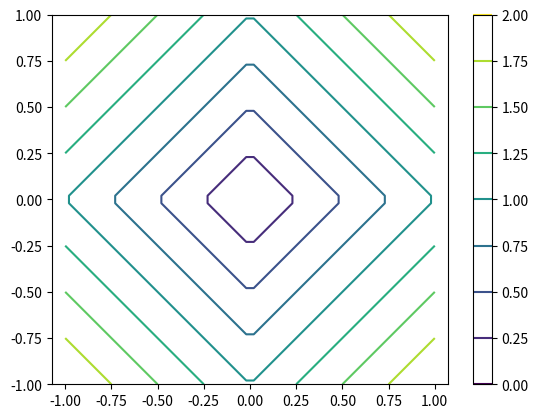
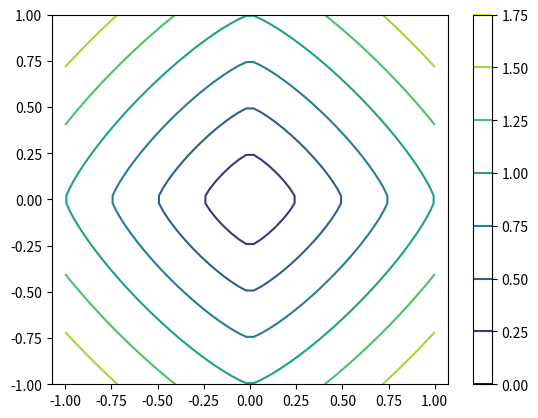
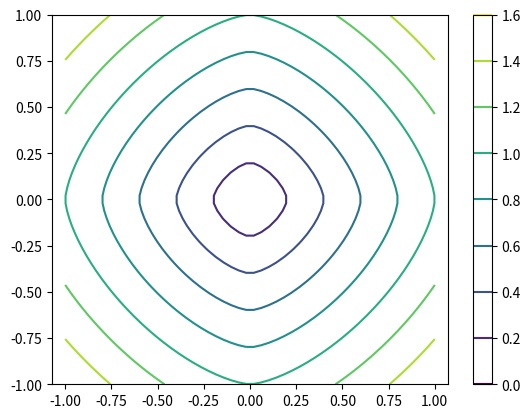
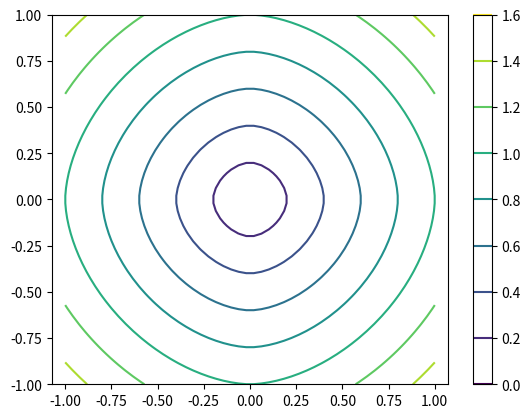
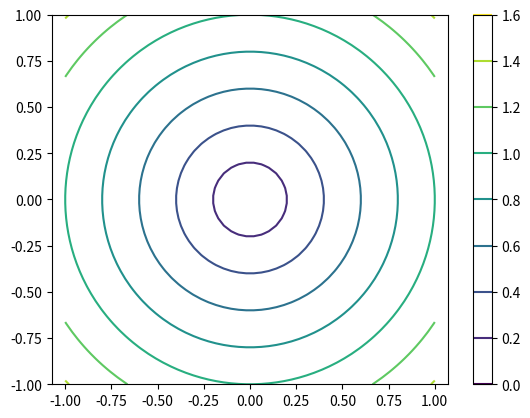
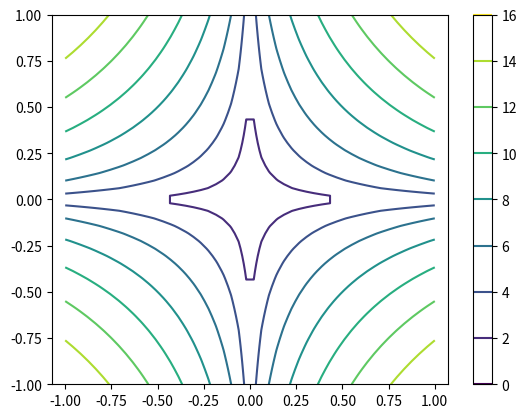
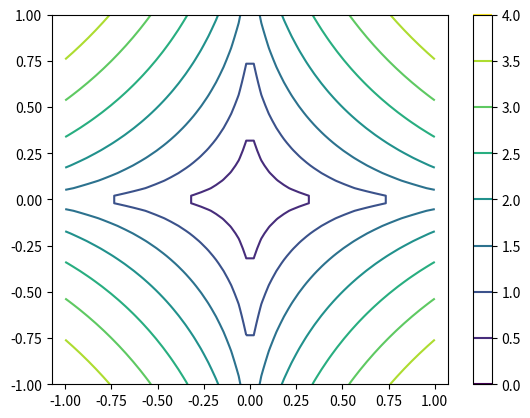
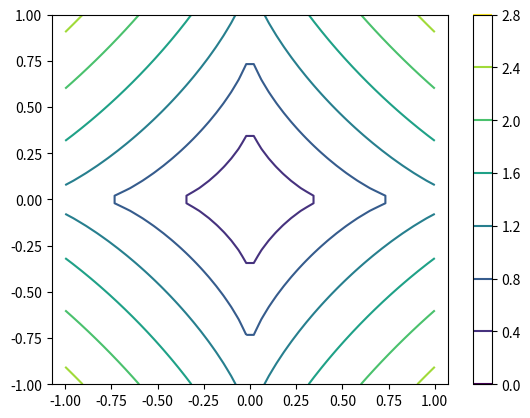

Source code (Python) for these figures, in order:
import matplotlib.pyplot as plt
import numpy as np



x = np.linspace(-1, 1)



X, Y = np.meshgrid(x, x)



norm_one = np.abs(X)+np.abs(Y)



plt.contour(X, Y, norm_one)
plt.colorbar()
plt.axis('equal')
plt.savefig('norm-1.png')



norm_one = (np.abs(X)**1.25+np.abs(Y)**1.25)**(1.0/1.25)



plt.contour(X, Y, norm_one)
plt.colorbar()
plt.axis('equal')
plt.savefig('norm-1_25.png')



norm_one = (np.abs(X)**1.5+np.abs(Y)**1.5)**(1.0/1.5)



plt.contour(X, Y, norm_one)
plt.colorbar()
plt.axis('equal')
plt.savefig('norm-1_5.png')



norm_one = (np.abs(X)**1.75+np.abs(Y)**1.75)**(1.0/1.75)



plt.contour(X, Y, norm_one)
plt.colorbar()
plt.axis('equal')
plt.savefig('norm-1_75.png')



norm_one = (np.abs(X)**2+np.abs(Y)**2)**(1.0/2)



plt.contour(X, Y, norm_one)
plt.colorbar()
plt.axis('equal')
plt.savefig('norm-2.png')



norm_one = (np.abs(X)**0.25+np.abs(Y)**0.25)**(1.0/0.25)



plt.contour(X, Y, norm_one)
plt.colorbar()
plt.axis('equal')
plt.savefig('norm-0_25.png')



norm_one = (np.abs(X)**0.5+np.abs(Y)**0.5)**(1.0/0.5)



plt.contour(X, Y, norm_one)
plt.colorbar()
plt.axis('equal')
plt.savefig('norm-0_5.png')



norm_one = (np.abs(X)**0.75+np.abs(Y)**0.75)**(1.0/0.75)



plt.contour(X, Y, norm_one)
plt.colorbar()
plt.axis('equal')
plt.savefig('norm-0_75.png')
